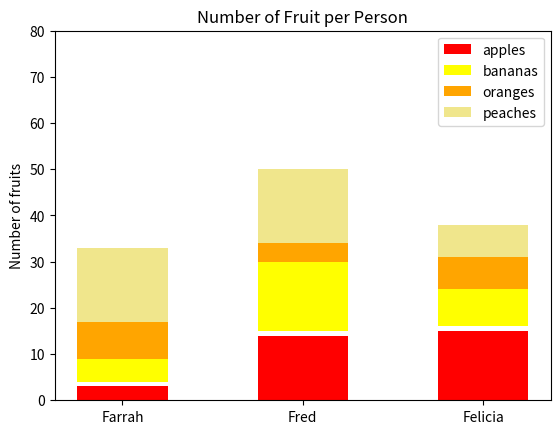

Write the Python code that produced this figure.
#!/usr/bin/env python3
import numpy as np
import matplotlib.pyplot as plt

np.random.seed(5)
fruit = np.random.randint(0, 20, (4,3))
people = ['Farrah', 'Fred', 'Felicia']
y_axis = range(0, 81, 10)
y_pos = range(len(y_axis))

plt.title("Number of Fruit per Person")
# replacing x labels
positions = range(len(people))
plt.xticks(positions, people)

# Setting y-axis range and ticks
plt.ylim((0, 80))

plt.ylabel("Number of fruits")
plt.bar(range(3), fruit[0], color='r', label='apples', width=0.5)
plt.bar(range(3), fruit[1], color='yellow', label='bananas', bottom=fruit[0]+1, width=0.5)
plt.bar(range(3), fruit[2], color='orange', label='oranges', bottom=fruit[0]+fruit[1], width=0.5)
plt.bar(range(3), fruit[3], color='khaki', label='peaches', bottom=fruit[0]+fruit[1]+fruit[2], width=0.5)

plt.legend()
plt.show()
